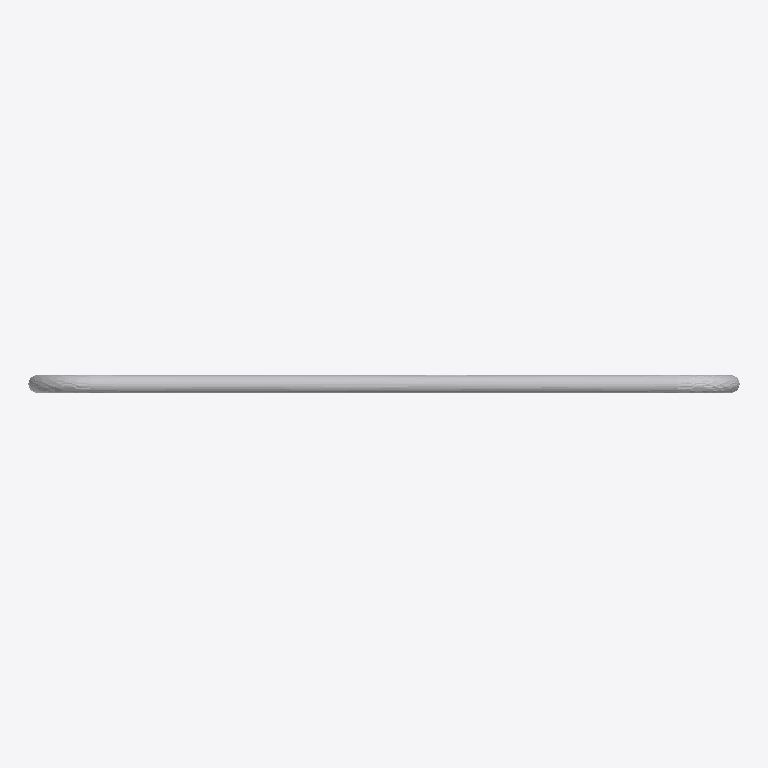
Plan cut of the same IFC building model at storey 'Port De Barcelona' (level 0.00 m, cut at 1.40 m), seen from above with north up, elements coloured by IFC class: 1 other element (light grey). No cut surface shows.
Extent 2.0 m × 0.1 m × 1.1 m (x, y, z). Storeys (1): Port De Barcelona at 0.00 m. Elements (1): 1 IfcFurnishingElement.

HEADER;
FILE_DESCRIPTION(('ViewDefinition [CoordinationView_V2.0]'),'2;1');
FILE_NAME('','',(''),(''),'','','');
FILE_SCHEMA(('IFC2X3'));
ENDSEC;
DATA;
#105=IFCPROJECT('34UKVHeH5CHvrwyycS_2aZ',$,'Port De Barcelona',$,$,'Port De Barcelona','Port De Barcelona',(#97),#92);
#130=IFCSITE('34UKVHeH5CHvrwyycS_2aX',$,'Default',$,$,#127,$,$,.ELEMENT.,(42,21,31,181945),(-71,-3,-24,-263305),0.0,$,$);
#115=IFCBUILDING('34UKVHeH5CHvrwyycS_2aY',$,'Port De Barcelona',$,$,#32,$,'Port De Barcelona',.ELEMENT.,$,$,$);
#124=IFCBUILDINGSTOREY('34UKVHeH5CHvrwyybZ1_NS',$,'Port De Barcelona',$,'Level:8mm Head',#122,$,'Port De Barcelona',.ELEMENT.,0.0);
#11522=IFCFURNISHINGELEMENT('0Xm06NnJfE78XjnTwVAqLi',$,'APBCN-URB-MOB-Barandilla_Metalica_Tubular_Simple:Tipo1:263287',$,'APBCN-URB-MOB-Barandilla_Metalica_Tubular_Simple:Tipo1',#11520,#11515,'263287');
ENDSEC;
